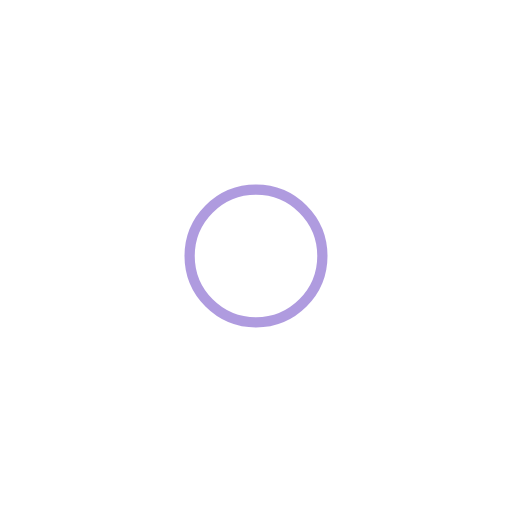
t = 0.00 s
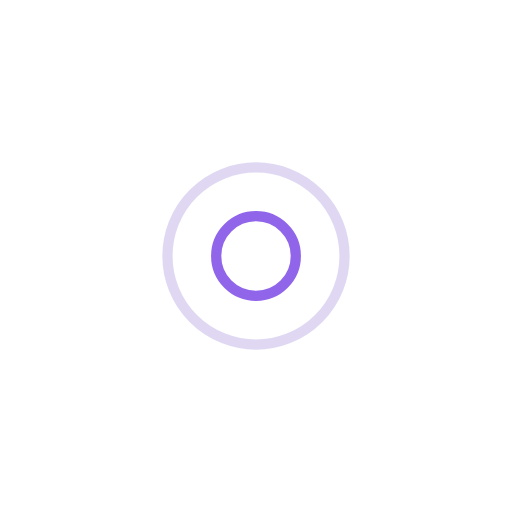
t = 0.25 s
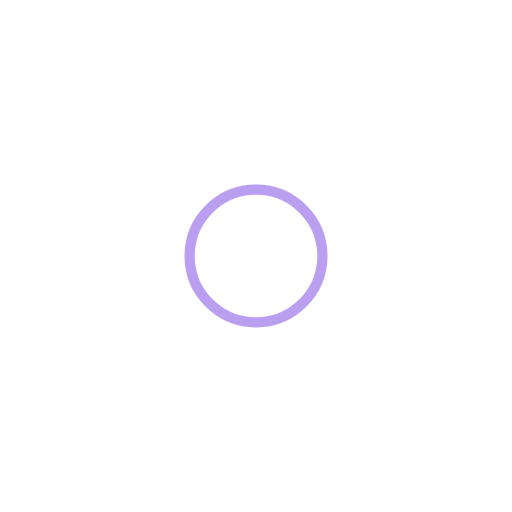
t = 0.50 s
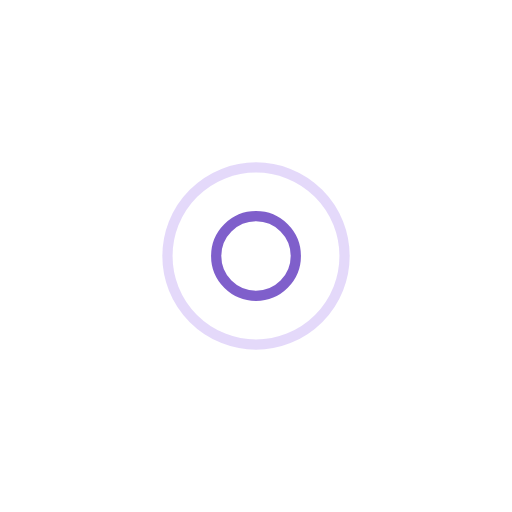
t = 0.75 s

The animated SVG that drew these frames (rendered in a browser with its animation timeline set to each time). Animation: 4 SMIL elements (animate=4); one cycle of 1.00 s, repeats indefinitely.

<svg width="200px"  height="200px"  xmlns="http://www.w3.org/2000/svg" viewBox="0 0 100 100" preserveAspectRatio="xMidYMid" class="lds-ripple" style="background: none;"><circle cx="50" cy="50" r="19.7721" fill="none" ng-attr-stroke="{{config.c1}}" ng-attr-stroke-width="{{config.width}}" stroke="#6039bf" stroke-width="2"><animate attributeName="r" calcMode="spline" values="0;20" keyTimes="0;1" dur="1" keySplines="0 0.2 0.8 1" begin="-0.5s" repeatCount="indefinite"></animate><animate attributeName="opacity" calcMode="spline" values="1;0" keyTimes="0;1" dur="1" keySplines="0.2 0 0.8 1" begin="-0.5s" repeatCount="indefinite"></animate></circle><circle cx="50" cy="50" r="12.0355" fill="none" ng-attr-stroke="{{config.c2}}" ng-attr-stroke-width="{{config.width}}" stroke="#7640e4" stroke-width="2"><animate attributeName="r" calcMode="spline" values="0;20" keyTimes="0;1" dur="1" keySplines="0 0.2 0.8 1" begin="0s" repeatCount="indefinite"></animate><animate attributeName="opacity" calcMode="spline" values="1;0" keyTimes="0;1" dur="1" keySplines="0.2 0 0.8 1" begin="0s" repeatCount="indefinite"></animate></circle></svg>
